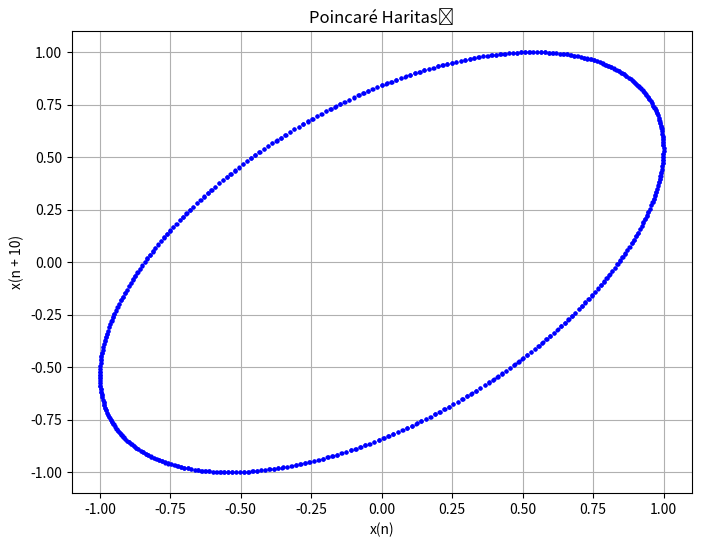

The matplotlib source for this figure:
import numpy as np
import matplotlib.pyplot as plt

def poincare_map(time_series, delay):
    poincare_points = []
    for i in range(len(time_series) - delay):
        poincare_points.append([time_series[i], time_series[i + delay]])
    # Poincaré haritasını çiz
    poincare_points = np.array(poincare_points)
    plt.figure(figsize=(8, 6))
    plt.plot(poincare_points[:, 0], poincare_points[:, 1], 'bo', markersize=2)
    plt.xlabel('x(n)')
    plt.ylabel('x(n + {})'.format(delay))
    plt.title('Poincaré Haritası')
    plt.grid(True)
    plt.show()
    return plt

t = np.arange(0, 100, 0.1)
time_series = np.sin(t)
delay = 10  # Gecikme sayısı

poincare_map(time_series, delay)
